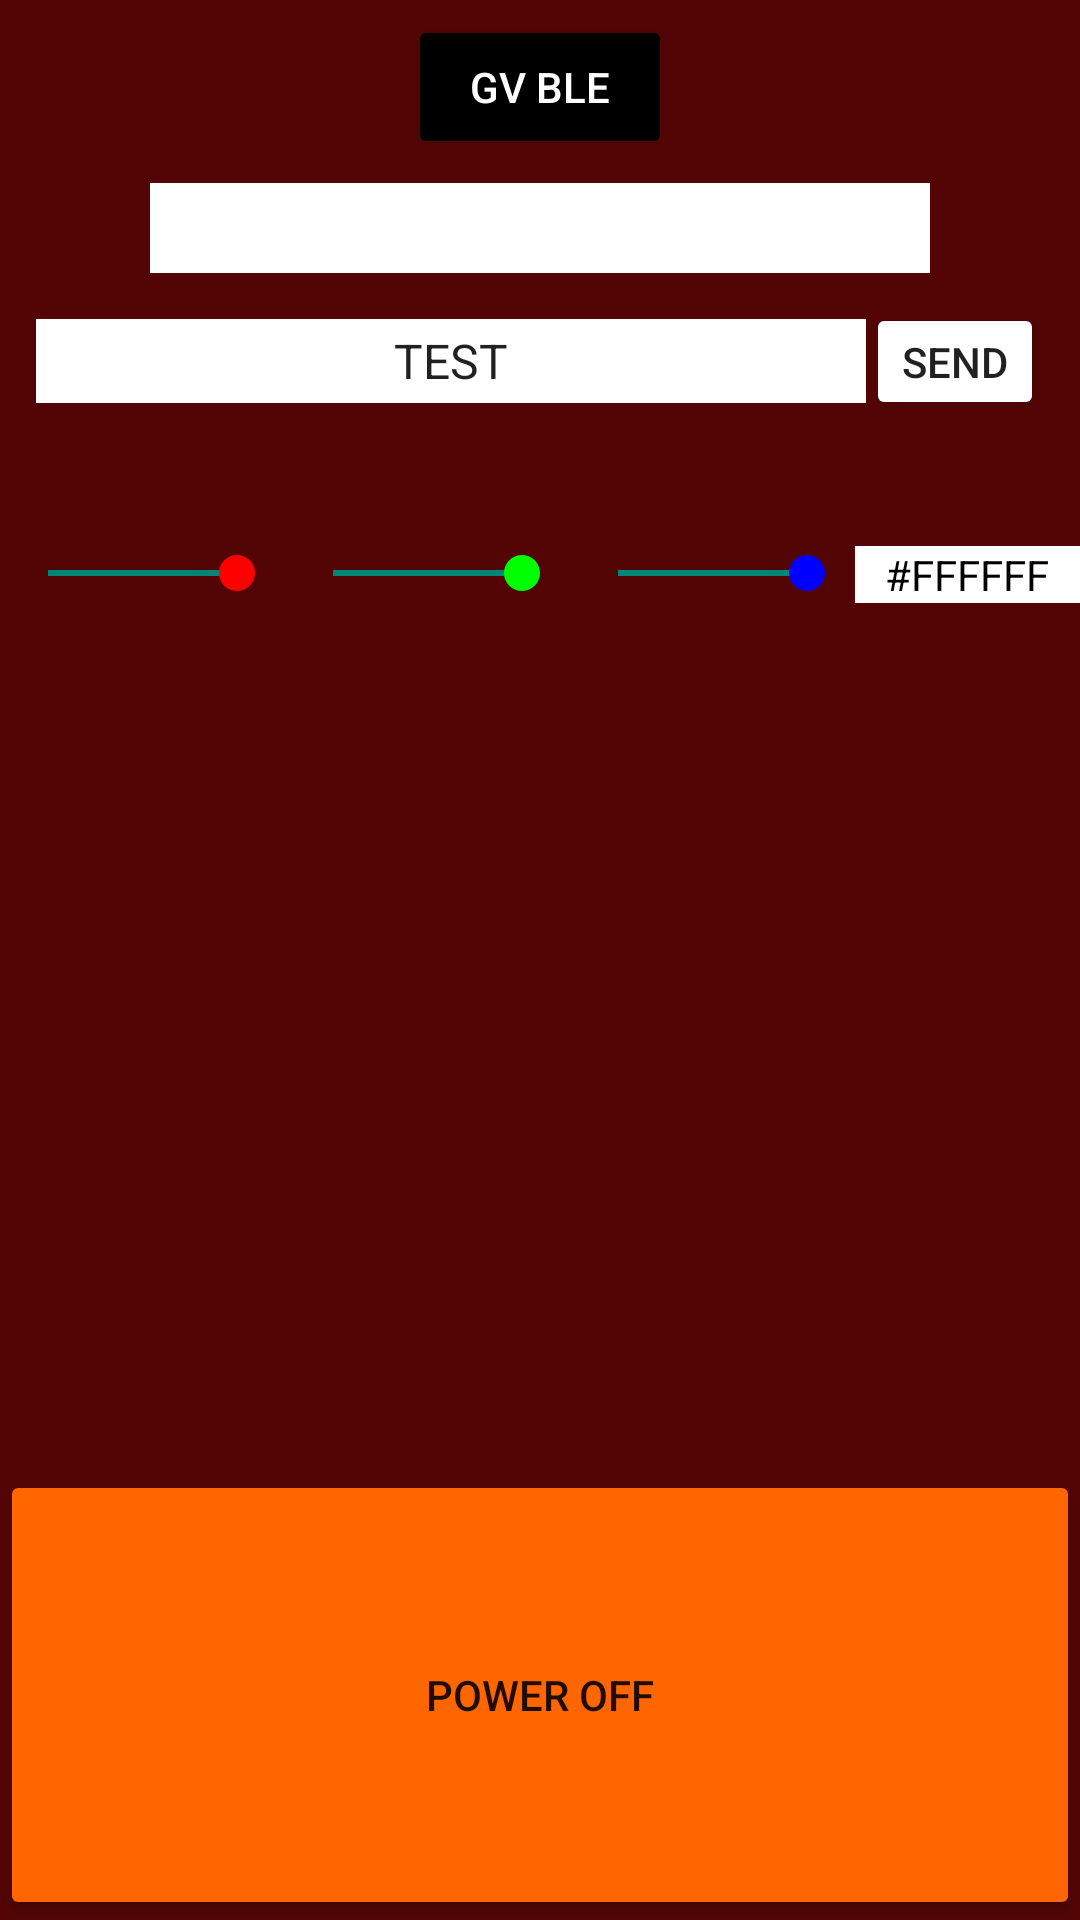

Android layout source for this screen:
<!-- AndroidManifest.xml: application theme Theme.GvBle -->
<!-- res/layout/activity_pov_display.xml -->
<?xml version="1.0" encoding="utf-8"?>
<LinearLayout xmlns:android="http://schemas.android.com/apk/res/android"
    xmlns:app="http://schemas.android.com/apk/res-auto"
    xmlns:tools="http://schemas.android.com/tools"
    android:layout_width="match_parent"
    android:layout_height="match_parent"
    android:background="@color/gvLight"
    android:orientation="vertical">

    <androidx.constraintlayout.widget.ConstraintLayout
        android:id="@+id/linearLayout"
        android:layout_width="match_parent"
        android:layout_height="wrap_content"
        android:padding="0dp">

        <Button
            android:id="@+id/connection_status"
            android:layout_width="wrap_content"
            android:layout_height="wrap_content"
            android:layout_margin="5dp"
            android:backgroundTint="@color/gvDark"
            android:text="@string/app_name"
            android:textColor="#FFFFFF"
            android:visibility="visible"
            app:layout_constraintEnd_toEndOf="parent"
            app:layout_constraintStart_toStartOf="parent"
            app:layout_constraintTop_toTopOf="parent"
            tools:hapticFeedbackEnabled="true"
            tools:visibility="visible" />

        <LinearLayout
            android:id="@+id/linearLayout5"
            android:layout_width="match_parent"
            android:layout_height="match_parent"
            android:layout_marginTop="8dp"
            android:gravity="center"
            android:orientation="horizontal"
            android:paddingHorizontal="50dp"
            app:layout_constraintTop_toBottomOf="@+id/connection_status">

            <Spinner
                android:id="@+id/modeSpinner"
                android:layout_width="wrap_content"
                android:layout_height="30dp"
                android:layout_weight="1"
                android:background="#FFFFFF"
                android:scrollbarSize="10dp"
                android:spinnerMode="dropdown" />

        </LinearLayout>

        <LinearLayout
            android:layout_width="match_parent"
            android:layout_height="wrap_content"
            android:layout_marginTop="10dp"
            android:orientation="vertical"
            app:layout_constraintTop_toBottomOf="@+id/linearLayout5">

            <LinearLayout
                android:layout_width="match_parent"
                android:layout_height="wrap_content"
                android:layout_marginBottom="32dp"
                android:orientation="vertical">

                <LinearLayout
                    android:id="@+id/setTextGroup"
                    android:layout_width="match_parent"
                    android:layout_height="match_parent"
                    android:orientation="vertical">

                    <LinearLayout
                        android:layout_width="match_parent"
                        android:layout_height="wrap_content"
                        android:gravity="center"
                        android:orientation="horizontal"
                        android:paddingHorizontal="12dp"
                        android:paddingVertical="0dp">

                        <EditText
                            android:id="@+id/textToSendTextBox"
                            android:layout_width="150dp"
                            android:layout_height="28dp"
                            android:layout_weight="1"
                            android:background="#FFFFFF"
                            android:ems="1"
                            android:hint="Text"
                            android:inputType="text"
                            android:maxLength="50"
                            android:text="TEST"
                            android:textAlignment="center"
                            android:textSize="16sp" />

                        <Space
                            android:layout_width="wrap_content"
                            android:layout_height="wrap_content" />

                        <Button
                            android:id="@+id/sendTextBt"
                            android:layout_width="wrap_content"
                            android:layout_height="wrap_content"
                            android:layout_weight="0"
                            android:backgroundTint="#FFFFFF"
                            android:minWidth="0dp"
                            android:minHeight="0dp"
                            android:text="@string/povDisplaySendText" />

                    </LinearLayout>

                    <Space
                        android:layout_width="match_parent"
                        android:layout_height="10dp"
                        android:layout_weight="2" />

                </LinearLayout>

                <LinearLayout
                    android:id="@+id/setSingleLedGroup"
                    android:layout_width="match_parent"
                    android:layout_height="match_parent"
                    android:layout_weight="2"
                    android:orientation="vertical"
                    android:visibility="gone">

                    <LinearLayout
                        android:layout_width="match_parent"
                        android:layout_height="match_parent"
                        android:layout_weight="2"
                        android:orientation="horizontal">

                        <SeekBar
                            android:id="@+id/singleLedSelector"
                            android:layout_width="match_parent"
                            android:layout_height="wrap_content"
                            android:layout_weight="2"
                            android:indeterminate="false"
                            android:progress="50"
                            android:thumbTint="#000000" />

                        <TextView
                            android:id="@+id/ledIndex"
                            android:layout_width="80dp"
                            android:layout_height="wrap_content"
                            android:layout_weight="2"
                            android:background="#FFFFFF"
                            android:text="0"
                            android:textAlignment="center" />

                    </LinearLayout>

                    <Space
                        android:layout_width="match_parent"
                        android:layout_height="10dp"
                        android:layout_weight="2" />

                </LinearLayout>

            </LinearLayout>

            <LinearLayout
                android:id="@+id/povDisplayColorGroup"
                android:layout_width="match_parent"
                android:layout_height="wrap_content"
                android:orientation="vertical">

                <LinearLayout
                    android:layout_width="match_parent"
                    android:layout_height="match_parent"
                    android:layout_weight="2"
                    android:orientation="horizontal">

                    <SeekBar
                        android:id="@+id/rSelector"
                        android:layout_width="wrap_content"
                        android:layout_height="wrap_content"
                        android:layout_weight="1"
                        android:progress="100"
                        android:thumbTint="#FF0000" />

                    <SeekBar
                        android:id="@+id/gSelector"
                        android:layout_width="wrap_content"
                        android:layout_height="wrap_content"
                        android:layout_weight="1"
                        android:progress="100"
                        android:thumbTint="#00FF00" />

                    <SeekBar
                        android:id="@+id/bSelector"
                        android:layout_width="wrap_content"
                        android:layout_height="wrap_content"
                        android:layout_weight="1"
                        android:progress="100"
                        android:thumbTint="#0000FF" />

                    <TextView
                        android:id="@+id/singleColorLedVal"
                        android:layout_width="20dp"
                        android:layout_height="wrap_content"
                        android:layout_weight="1"
                        android:background="#FFFFFF"
                        android:text="#FFFFFF"
                        android:textAlignment="center"
                        android:textColor="#000000" />
                </LinearLayout>
            </LinearLayout>

        </LinearLayout>

    </androidx.constraintlayout.widget.ConstraintLayout>

    <androidx.constraintlayout.widget.ConstraintLayout
        android:layout_width="match_parent"
        android:layout_height="match_parent">

        <Button
            android:id="@+id/powerOffBt"
            android:layout_width="match_parent"
            android:layout_height="150dp"
            android:backgroundTint="#FF6600"
            android:text="@string/powerOffBtText"
            app:layout_constraintBottom_toBottomOf="parent" />

    </androidx.constraintlayout.widget.ConstraintLayout>

</LinearLayout>
<!-- resources referenced by this layout -->
<resources>
  <color name="gvDark">#FF000000</color>
  <color name="gvLight">#FF530505</color>
  <string name="app_name">GV BLE</string>
  <string name="povDisplaySendText">Send</string>
  <string name="powerOffBtText">POWER OFF</string>
  <style name="Theme.GvBle" parent="android:Theme.Material.Light.NoActionBar" />
</resources>
